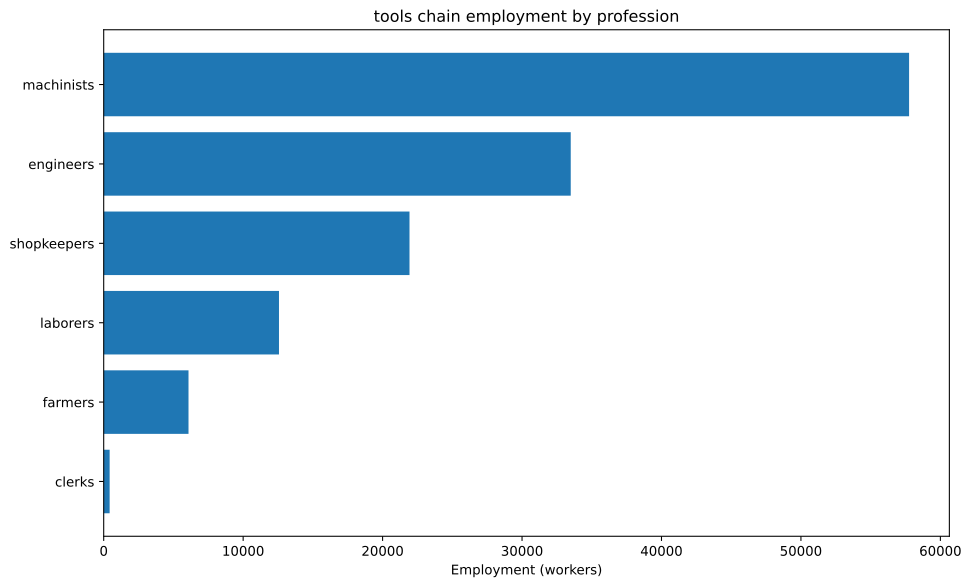

The data file committed next to this chart (first rows):
config, building, profession, employment
building_tooling_workshops+pm_rubber_gri…, building_tooling_workshops, engineers, 12066
building_tooling_workshops+pm_rubber_gri…, building_tooling_workshops, machinists, 24132
building_tooling_workshops+pm_rubber_gri…, building_tooling_workshops, shopkeepers, 12066
building_paper_mills+pm_bleached_paper+p…, building_paper_mills, engineers, 81.52
building_paper_mills+pm_bleached_paper+p…, building_paper_mills, laborers, 163
building_paper_mills+pm_bleached_paper+p…, building_paper_mills, machinists, 163
building_paper_mills+pm_bleached_paper+p…, building_paper_mills, shopkeepers, 81.52
building_chemical_plants+pm_nitrogen_fix…, building_chemical_plants, engineers, 203.8
building_chemical_plants+pm_nitrogen_fix…, building_chemical_plants, laborers, 135.9
building_chemical_plants+pm_nitrogen_fix…, building_chemical_plants, machinists, 271.7
building_chemical_plants+pm_nitrogen_fix…, building_chemical_plants, shopkeepers, 67.93
building_explosives_factory+pm_brine_ele…, building_explosives_factory, engineers, 815.2
building_explosives_factory+pm_brine_ele…, building_explosives_factory, laborers, 543.4
building_explosives_factory+pm_brine_ele…, building_explosives_factory, machinists, 543.4
building_explosives_factory+pm_brine_ele…, building_explosives_factory, shopkeepers, 271.7
building_steel_mills+pm_electric_arc_pro…, building_steel_mills, engineers, 5167
building_steel_mills+pm_electric_arc_pro…, building_steel_mills, machinists, 7751
building_steel_mills+pm_electric_arc_pro…, building_steel_mills, shopkeepers, 2584
building_motor_industry+pm_diesel_engine…, building_motor_industry, engineers, 1533
building_motor_industry+pm_diesel_engine…, building_motor_industry, machinists, 1022
building_motor_industry+pm_diesel_engine…, building_motor_industry, shopkeepers, 511.1
building_coal_mine+pm_diesel_pump_buildi…, building_coal_mine, engineers, 2077
building_coal_mine+pm_diesel_pump_buildi…, building_coal_mine, laborers, 519.2
building_coal_mine+pm_diesel_pump_buildi…, building_coal_mine, machinists, 3115
building_coal_mine+pm_diesel_pump_buildi…, building_coal_mine, shopkeepers, 1038
building_iron_mine+pm_diesel_pump_buildi…, building_iron_mine, engineers, 5787
building_iron_mine+pm_diesel_pump_buildi…, building_iron_mine, laborers, 1447
building_iron_mine+pm_diesel_pump_buildi…, building_iron_mine, machinists, 8680
building_iron_mine+pm_diesel_pump_buildi…, building_iron_mine, shopkeepers, 2893
building_sulfur_mine+pm_diesel_pump_buil…, building_sulfur_mine, engineers, 288
building_sulfur_mine+pm_diesel_pump_buil…, building_sulfur_mine, laborers, 72.01
building_sulfur_mine+pm_diesel_pump_buil…, building_sulfur_mine, machinists, 432
building_sulfur_mine+pm_diesel_pump_buil…, building_sulfur_mine, shopkeepers, 144
building_dye_plantation+automatic_irriga…, building_dye_plantation, farmers, 48.91
building_dye_plantation+automatic_irriga…, building_dye_plantation, laborers, 65.21
building_dye_plantation+automatic_irriga…, building_dye_plantation, machinists, 16.3
building_power_plant+pm_oil-fired_plant, building_power_plant, engineers, 729.7
building_power_plant+pm_oil-fired_plant, building_power_plant, laborers, 729.7
building_power_plant+pm_oil-fired_plant, building_power_plant, machinists, 2189
building_logging_camp+pm_electric_saw_mi…, building_logging_camp, engineers, 36.68
building_logging_camp+pm_electric_saw_mi…, building_logging_camp, machinists, 48.91
building_logging_camp+pm_electric_saw_mi…, building_logging_camp, shopkeepers, 24.45
building_rubber_plantation+automatic_irr…, building_rubber_plantation, farmers, 6033
building_rubber_plantation+automatic_irr…, building_rubber_plantation, laborers, 8044
building_rubber_plantation+automatic_irr…, building_rubber_plantation, machinists, 2011
building_oil_rig+pm_combustion_derricks+…, building_oil_rig, engineers, 4495
building_oil_rig+pm_combustion_derricks+…, building_oil_rig, machinists, 6742
building_oil_rig+pm_combustion_derricks+…, building_oil_rig, shopkeepers, 2247
building_railway+pm_diesel_trains_princi…, building_railway, clerks, 425.5
building_railway+pm_diesel_trains_princi…, building_railway, engineers, 212.7
building_railway+pm_diesel_trains_princi…, building_railway, laborers, 850.9
building_railway+pm_diesel_trains_princi…, building_railway, machinists, 638.2
